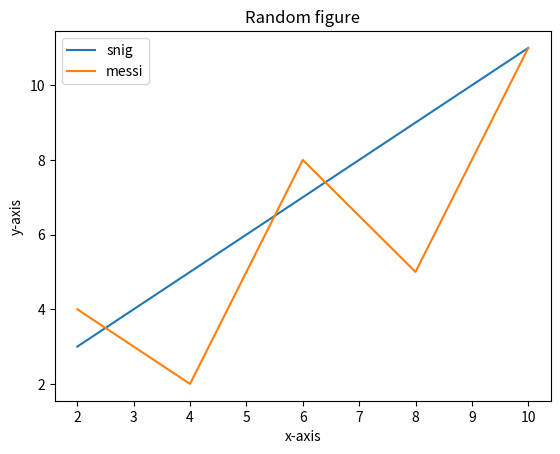

Here is the Python script that generated this plot:
import matplotlib.pyplot as plt

x, y = [2,4,6,8,10], [3,5,7,9,11]
x2, y2 = [2,4,6,8,10], [4,2,8,5,11]

plt.plot(x, y, label = 'snig')
plt.plot(x2, y2, label = 'messi')

plt.xlabel('x-axis')
plt.ylabel('y-axis')
plt.title('Random figure')

plt.legend()
plt.show()
